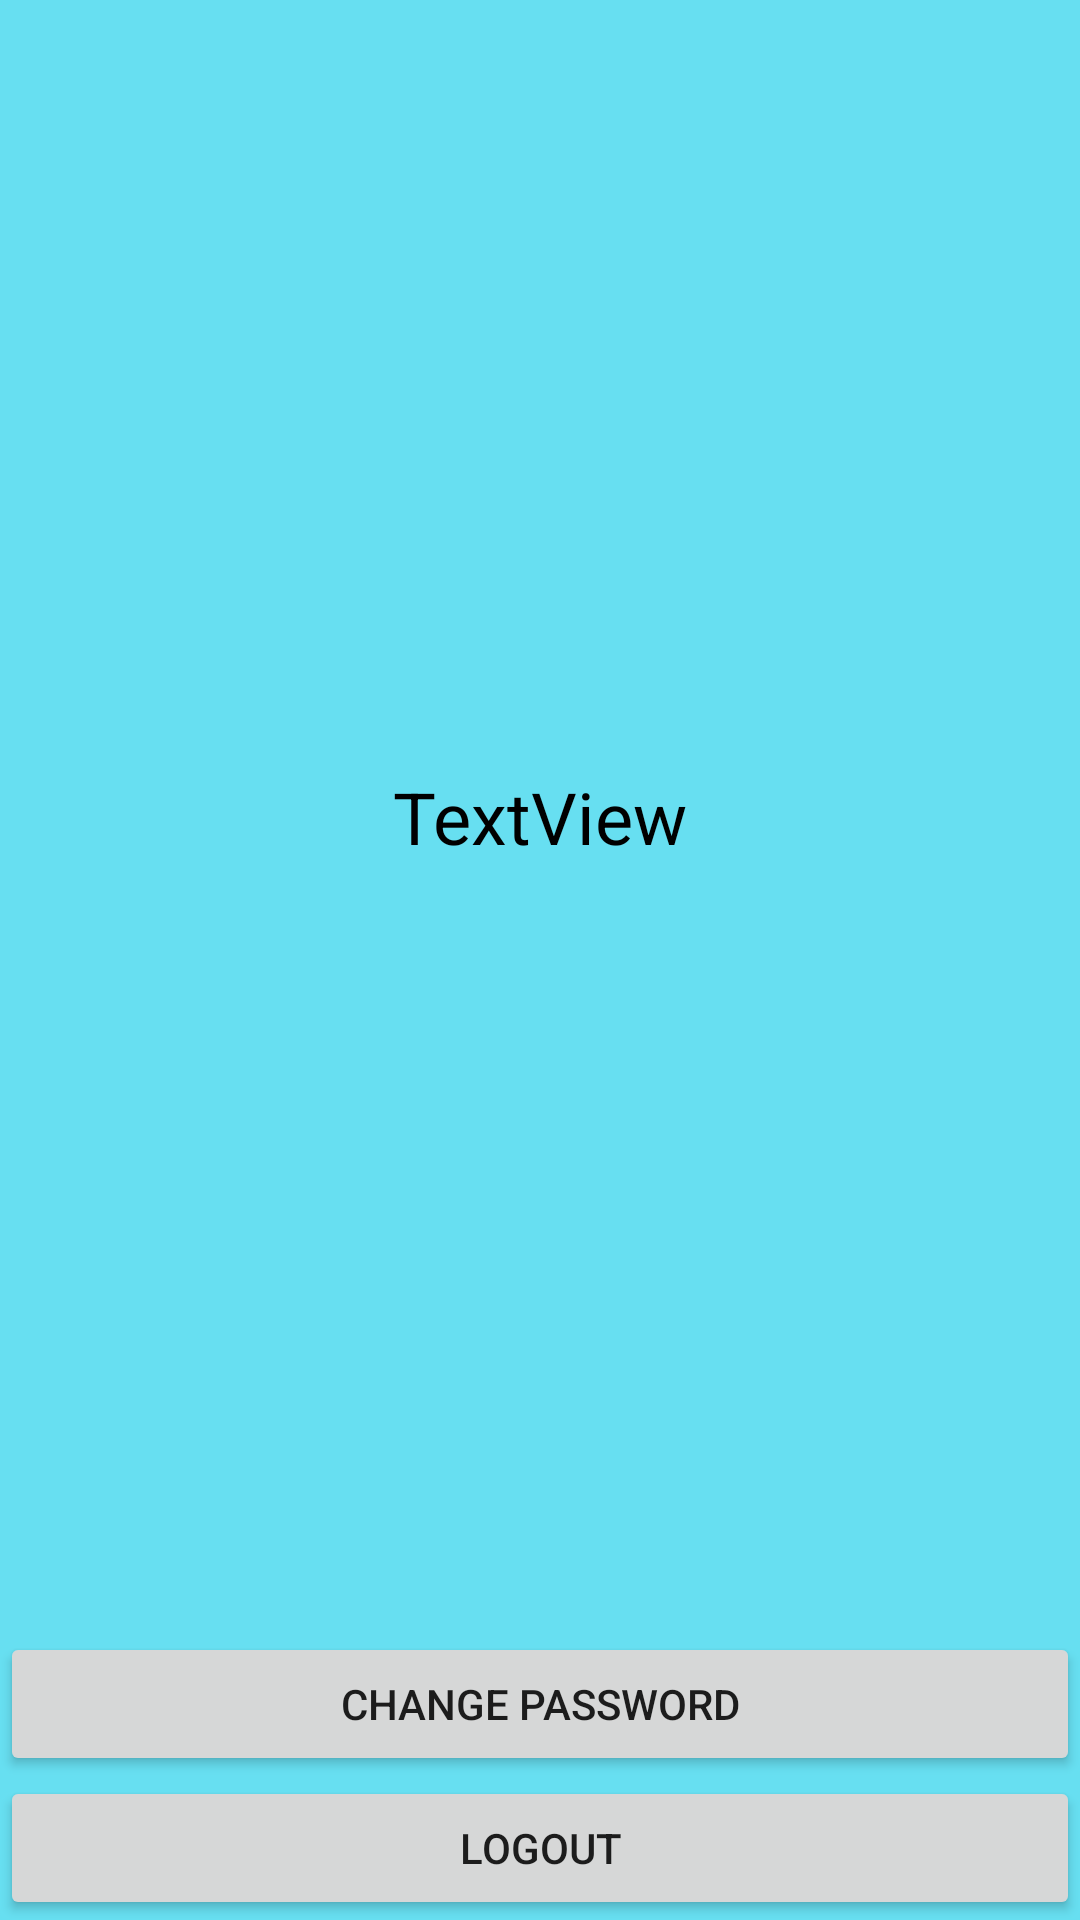

Produce the Android XML layout that renders to this screen, including the resource entries it uses.
<!-- AndroidManifest.xml: application theme Theme.Davaleba4Quliani -->
<!-- res/layout/activity_profile.xml -->
<?xml version="1.0" encoding="utf-8"?>
<androidx.constraintlayout.widget.ConstraintLayout xmlns:android="http://schemas.android.com/apk/res/android"
    xmlns:app="http://schemas.android.com/apk/res-auto"
    xmlns:tools="http://schemas.android.com/tools"
    android:layout_width="match_parent"
    android:layout_height="match_parent"
    android:background="#67DFF1"
    tools:context=".ProfileActivity">

    <Button
        android:id="@+id/buttonChangePassword"
        android:layout_width="match_parent"
        android:layout_height="wrap_content"
        android:text="change password"
        app:layout_constraintBottom_toTopOf="@+id/buttonLogout"
        app:layout_constraintEnd_toEndOf="parent"
        app:layout_constraintStart_toStartOf="parent" />

    <Button
        android:id="@+id/buttonLogout"
        android:layout_width="match_parent"
        android:layout_height="wrap_content"
        android:text="logout"
        app:layout_constraintBottom_toBottomOf="parent"
        app:layout_constraintEnd_toEndOf="parent"
        app:layout_constraintStart_toStartOf="parent" />

    <TextView
        android:id="@+id/textView"
        android:layout_width="wrap_content"
        android:layout_height="wrap_content"
        android:text="TextView"
        android:textColor="@color/black"
        android:textSize="24sp"
        app:layout_constraintBottom_toTopOf="@+id/buttonChangePassword"
        app:layout_constraintEnd_toEndOf="parent"
        app:layout_constraintStart_toStartOf="parent"
        app:layout_constraintTop_toTopOf="parent" />
</androidx.constraintlayout.widget.ConstraintLayout>
<!-- resources referenced by this layout -->
<resources>
  <style name="Theme.Davaleba4Quliani" parent="Theme.MaterialComponents.DayNight.DarkActionBar">
          
          <item name="colorPrimary">@color/purple_500</item>
          <item name="colorPrimaryVariant">@color/purple_700</item>
          <item name="colorOnPrimary">@color/white</item>
          
          <item name="colorSecondary">@color/teal_200</item>
          <item name="colorSecondaryVariant">@color/teal_700</item>
          <item name="colorOnSecondary">@color/black</item>
          
          <item name="android:statusBarColor" tools:targetApi="l">?attr/colorPrimaryVariant</item>
          
      </style>
  <!-- not gathered from this repository: default colours our renderer supplied (Android Studio template values) -->
  <color name="purple_500">#FF6200EE</color>
  <color name="purple_700">#FF3700B3</color>
  <color name="teal_200">#FF03DAC5</color>
  <color name="teal_700">#FF018786</color>
  <color name="black">#FF000000</color>
  <color name="white">#FFFFFFFF</color>
</resources>
